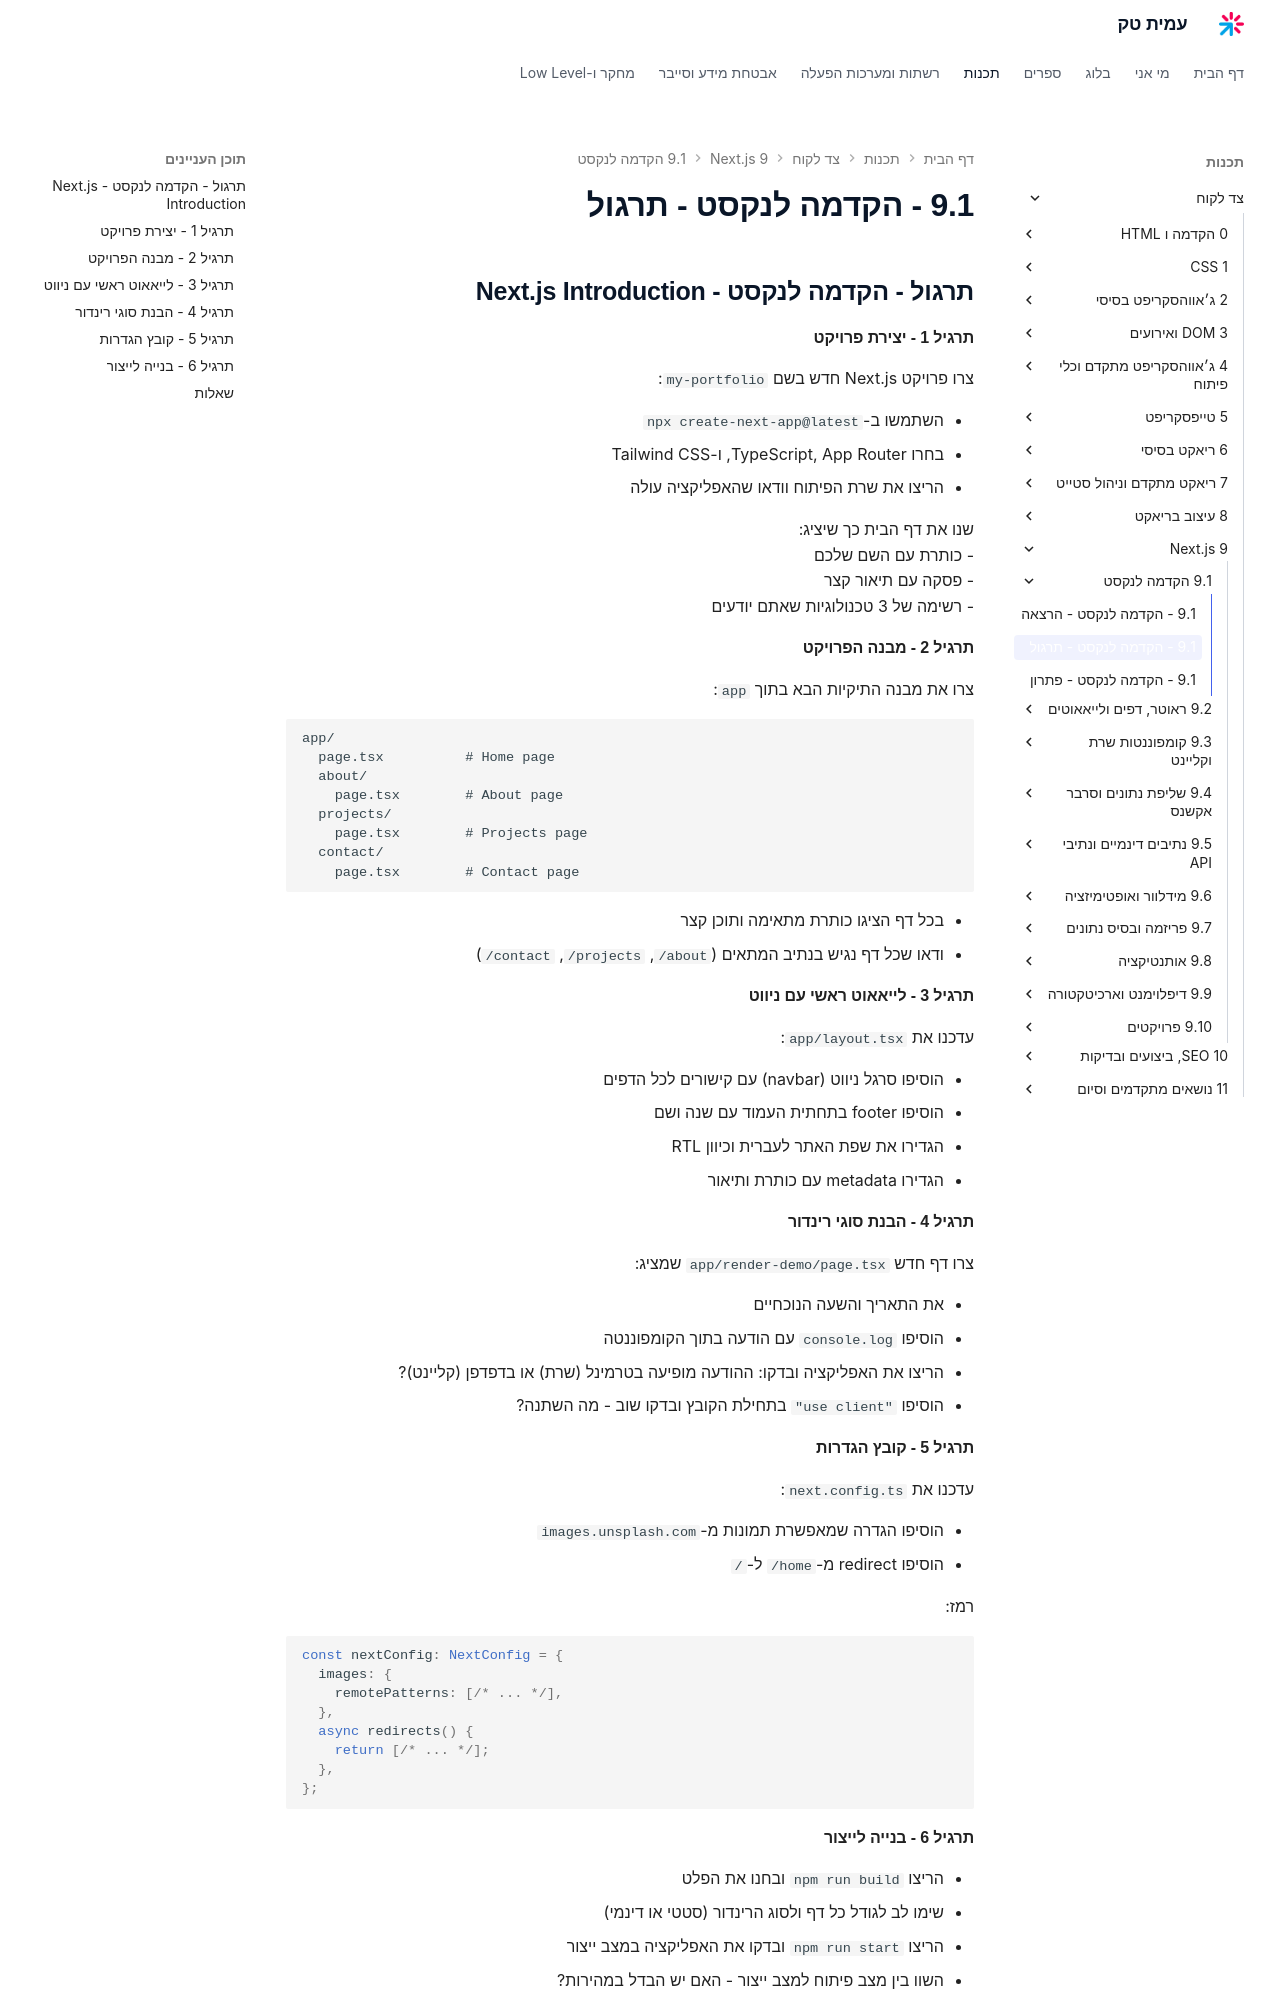

repository: AmitPinchasi/amittech · page: צד-לקוח/9 - Next.js/9.1 - הקדמה לנקסט/9.1 - הקדמה לנקסט - תרגול/index.html · generator: mkdocs

## תרגול - הקדמה לנקסט - Next.js Introduction

#### תרגיל 1 - יצירת פרויקט

צרו פרויקט Next.js חדש בשם `my-portfolio`:

- השתמשו ב-`npx create-next-app@latest`
- בחרו TypeScript, App Router, ו-Tailwind CSS
- הריצו את שרת הפיתוח וודאו שהאפליקציה עולה

שנו את דף הבית כך שיציג:
- כותרת עם השם שלכם
- פסקה עם תיאור קצר
- רשימה של 3 טכנולוגיות שאתם יודעים

#### תרגיל 2 - מבנה הפרויקט

צרו את מבנה התיקיות הבא בתוך `app`:

```
app/
  page.tsx          # Home page
  about/
    page.tsx        # About page
  projects/
    page.tsx        # Projects page
  contact/
    page.tsx        # Contact page
```

- בכל דף הציגו כותרת מתאימה ותוכן קצר
- ודאו שכל דף נגיש בנתיב המתאים (`/about`, `/projects`, `/contact`)

#### תרגיל 3 - לייאאוט ראשי עם ניווט

עדכנו את `app/layout.tsx`:

- הוסיפו סרגל ניווט (navbar) עם קישורים לכל הדפים
- הוסיפו footer בתחתית העמוד עם שנה ושם
- הגדירו את שפת האתר לעברית וכיוון RTL
- הגדירו metadata עם כותרת ותיאור

#### תרגיל 4 - הבנת סוגי רינדור

צרו דף חדש `app/render-demo/page.tsx` שמציג:

- את התאריך והשעה הנוכחיים
- הוסיפו `console.log` עם הודעה בתוך הקומפוננטה
- הריצו את האפליקציה ובדקו: ההודעה מופיעה בטרמינל (שרת) או בדפדפן (קליינט)?
- הוסיפו `"use client"` בתחילת הקובץ ובדקו שוב - מה השתנה?

#### תרגיל 5 - קובץ הגדרות

עדכנו את `next.config.ts`:

- הוסיפו הגדרה שמאפשרת תמונות מ-`images.unsplash.com`
- הוסיפו redirect מ-`/home` ל-`/`

רמז:

```ts
const nextConfig: NextConfig = {
  images: {
    remotePatterns: [/* ... */],
  },
  async redirects() {
    return [/* ... */];
  },
};
```

#### תרגיל 6 - בנייה לייצור

- הריצו `npm run build` ובחנו את הפלט
- שימו לב לגודל כל דף ולסוג הרינדור (סטטי או דינמי)
- הריצו `npm run start` ובדקו את האפליקציה במצב ייצור
- השוו בין מצב פיתוח למצב ייצור - האם יש הבדל במהירות?
